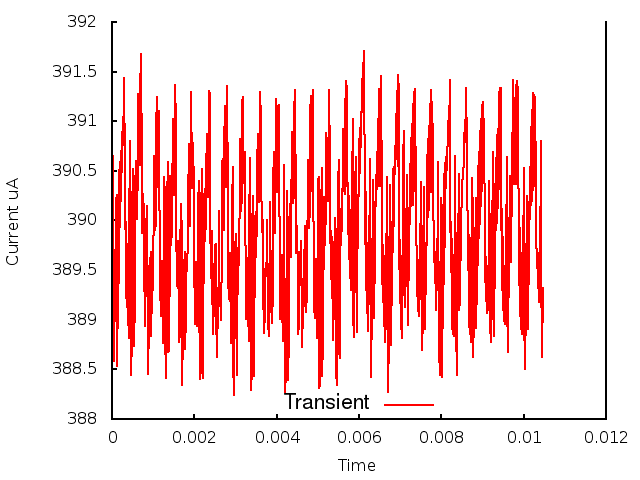

Data behind this chart, as committed beside it:
0.000000, 0.000000, 3.893096
1, 0.000010, 3.903
2, 0.000020, 3.899
3, 0.000030, 3.907
4, 0.000040, 3.888
5, 0.000050, 3.891
6, 0.000060, 3.886
7, 0.000070, 3.894
8, 0.000080, 3.891
9, 0.000090, 3.902
10, 0.000100, 3.897
11, 0.000110, 3.903
12, 0.000120, 3.885
13, 0.000130, 3.895
14, 0.000140, 3.889
15, 0.000150, 3.899
16, 0.000160, 3.894
17, 0.000170, 3.905
18, 0.000180, 3.897
19, 0.000190, 3.906
20, 0.000200, 3.899
21, 0.000210, 3.907
22, 0.000220, 3.902
23, 0.000230, 3.907
24, 0.000240, 3.905
25, 0.000250, 3.909
26, 0.000260, 3.909
27, 0.000270, 3.908
28, 0.000280, 3.913
29, 0.000290, 3.908
30, 0.000300, 3.914
31, 0.000310, 3.905
32, 0.000320, 3.903
33, 0.000330, 3.895
34, 0.000340, 3.9
35, 0.000350, 3.892
36, 0.000360, 3.898
37, 0.000370, 3.891
38, 0.000380, 3.897
39, 0.000390, 3.889
40, 0.000400, 3.897
41, 0.000410, 3.888
42, 0.000420, 3.901
43, 0.000430, 3.905
44, 0.000440, 3.908
45, 0.000450, 3.898
46, 0.000460, 3.884
47, 0.000470, 3.885
48, 0.000480, 3.888
49, 0.000490, 3.893
50, 0.000500, 3.901
51, 0.000510, 3.905
52, 0.000520, 3.905
53, 0.000530, 3.892
54, 0.000540, 3.887
55, 0.000550, 3.892
56, 0.000560, 3.897
57, 0.000570, 3.903
58, 0.000580, 3.906
59, 0.000590, 3.905
60, 0.000600, 3.9
... 986 more rows
